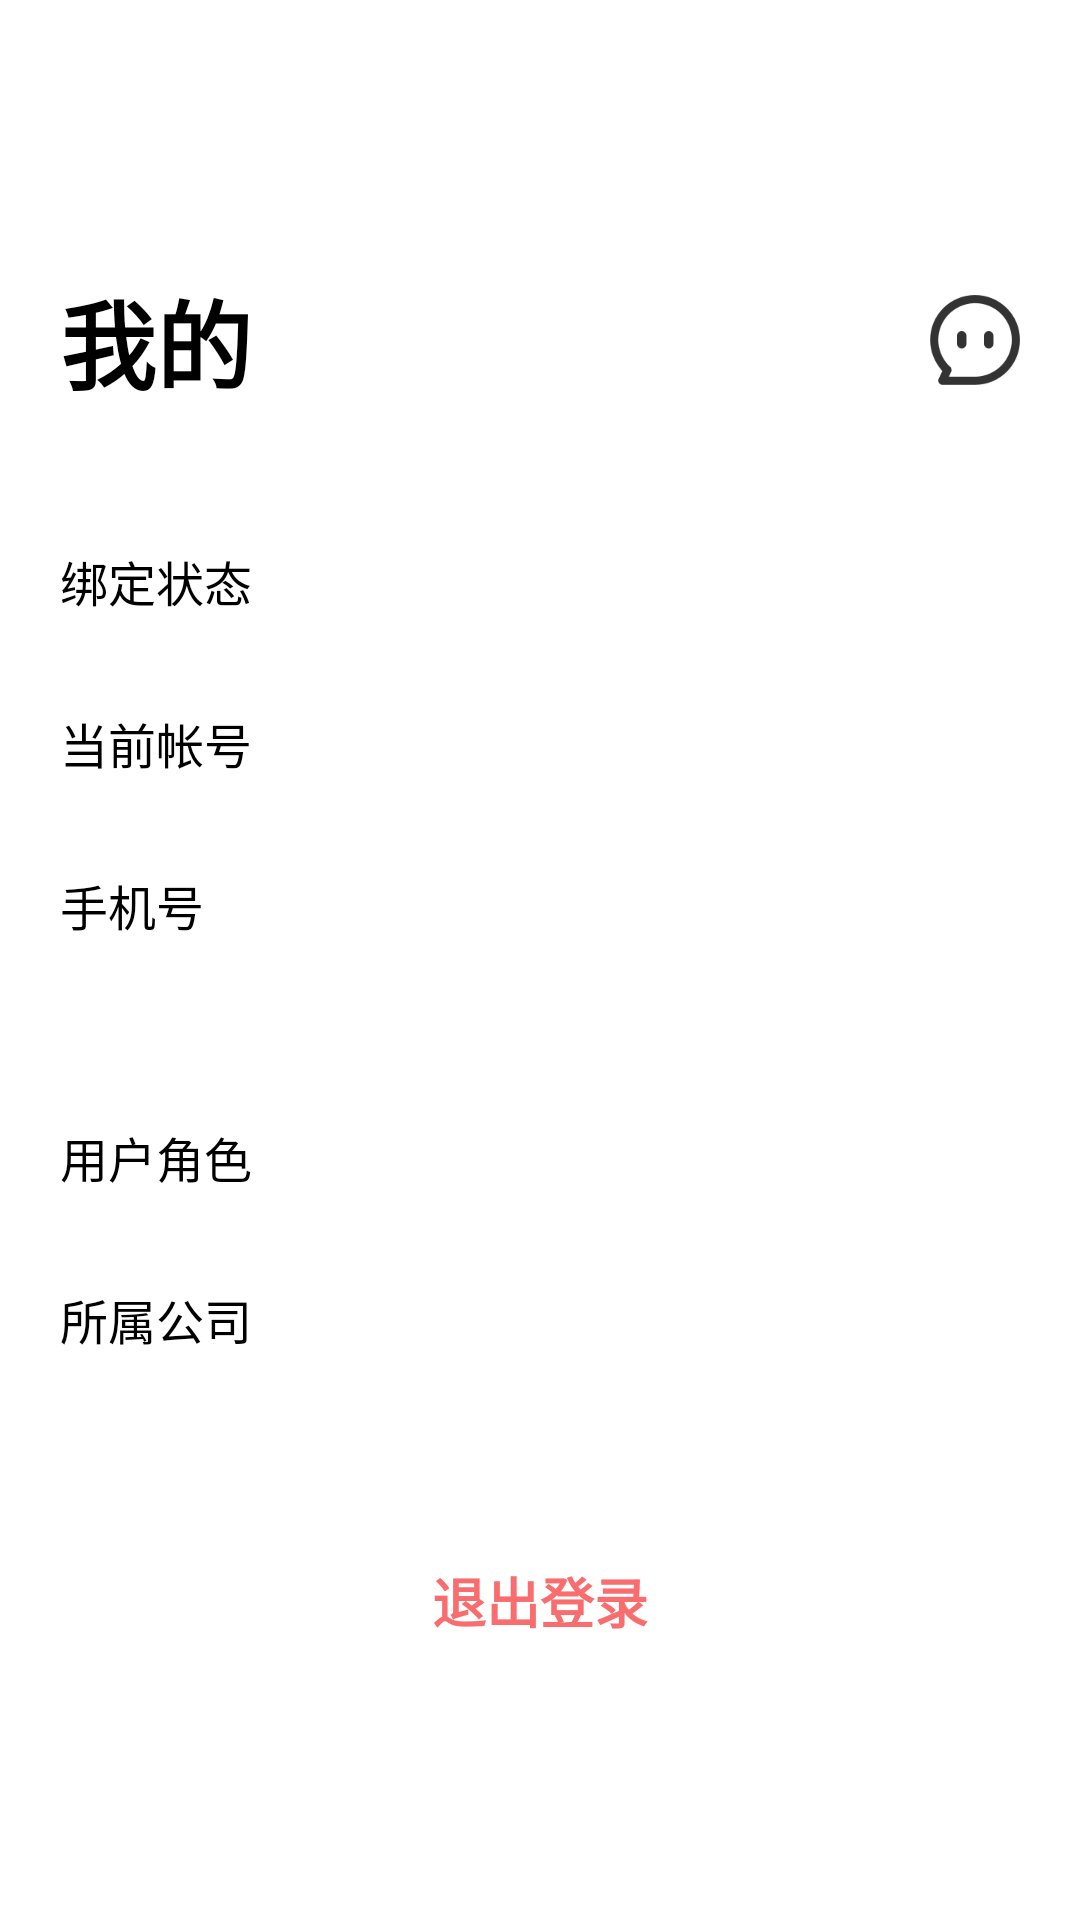

Produce the Android XML layout that renders to this screen, including the resource entries it uses.
<!-- AndroidManifest.xml: application theme Theme.SmartConstructionSites -->
<!-- res/layout/fragment_mine.xml -->
<?xml version="1.0" encoding="utf-8"?>
<androidx.constraintlayout.widget.ConstraintLayout xmlns:android="http://schemas.android.com/apk/res/android"
    xmlns:app="http://schemas.android.com/apk/res-auto"
    xmlns:tools="http://schemas.android.com/tools"
    android:layout_width="match_parent"
    android:layout_height="match_parent"
    android:orientation="horizontal">

    <androidx.constraintlayout.widget.ConstraintLayout
        android:layout_width="match_parent"
        android:layout_height="match_parent">

        <TextView
            android:id="@+id/mine"
            android:layout_width="wrap_content"
            android:layout_height="wrap_content"
            android:layout_marginLeft="20dp"
            android:layout_marginTop="90dp"
            android:text="@string/mine"
            android:textColor="@color/black"
            android:textSize="32sp"
            android:textStyle="bold"
            app:layout_constraintLeft_toLeftOf="parent"
            app:layout_constraintTop_toTopOf="parent" />

        <ImageView
            android:layout_width="30dp"
            android:layout_height="30dp"
            android:layout_marginRight="20dp"
            android:src="@drawable/icon_message"
            app:layout_constraintBottom_toBottomOf="@+id/mine"
            app:layout_constraintRight_toRightOf="parent"
            app:layout_constraintTop_toTopOf="@+id/mine" />

        <LinearLayout
            android:id="@+id/first_info"
            android:layout_width="0dp"
            android:layout_height="wrap_content"
            android:layout_marginLeft="10dp"
            android:layout_marginTop="20dp"
            android:layout_marginRight="10dp"
            android:background="@drawable/shape_white_with_corner_12"
            android:orientation="vertical"
            app:layout_constraintLeft_toLeftOf="parent"
            app:layout_constraintRight_toRightOf="parent"
            app:layout_constraintTop_toBottomOf="@+id/mine">

            <LinearLayout
                android:layout_width="match_parent"
                android:layout_height="54dp"
                android:layout_marginTop="10dp"
                android:gravity="center_vertical"
                android:orientation="horizontal"
                android:paddingHorizontal="10dp">

                <TextView
                    android:layout_width="0dp"
                    android:layout_height="wrap_content"
                    android:layout_weight="1"
                    android:gravity="left"
                    android:text="绑定状态"
                    android:textColor="@color/black"
                    android:textSize="16sp" />

                <TextView
                    android:layout_width="wrap_content"
                    android:layout_height="wrap_content"
                    android:id="@+id/bind_status"
                    android:textColor="@color/red"
                    android:textSize="15sp" />

                <ImageView
                    android:layout_width="16dp"
                    android:layout_height="16dp"
                    android:id="@+id/bind_status_image"
                    android:layout_marginLeft="10dp"
                    android:visibility="gone"
                    android:src="@drawable/icon_red_tips" />
            </LinearLayout>

            <LinearLayout
                android:layout_width="match_parent"
                android:layout_height="54dp"
                android:gravity="center_vertical"
                android:orientation="horizontal"
                android:paddingHorizontal="10dp">

                <TextView
                    android:layout_width="0dp"
                    android:layout_height="wrap_content"
                    android:layout_weight="1"
                    android:gravity="left"
                    android:text="当前帐号"
                    android:textColor="@color/black"
                    android:textSize="16sp" />

                <TextView
                    android:layout_width="wrap_content"
                    android:layout_height="wrap_content"
                    android:id="@+id/account"
                    android:textColor="#AAAAAA"
                    android:textSize="15sp" />
            </LinearLayout>

            <LinearLayout
                android:layout_width="match_parent"
                android:layout_height="54dp"
                android:layout_marginBottom="10dp"
                android:gravity="center_vertical"
                android:orientation="horizontal"
                android:paddingHorizontal="10dp">

                <TextView
                    android:layout_width="0dp"
                    android:layout_height="wrap_content"
                    android:layout_weight="1"
                    android:gravity="left"
                    android:text="手机号"
                    android:textColor="@color/black"
                    android:textSize="16sp" />

                <TextView
                    android:layout_width="wrap_content"
                    android:layout_height="wrap_content"
                    android:id="@+id/phone_number"
                    android:textColor="#AAAAAA"
                    android:textSize="15sp" />

            </LinearLayout>

        </LinearLayout>

        <LinearLayout
            android:layout_width="0dp"
            android:layout_height="wrap_content"
            android:layout_marginLeft="10dp"
            android:id="@+id/second_info"
            android:layout_marginTop="10dp"
            android:layout_marginRight="10dp"
            android:background="@drawable/shape_white_with_corner_12"
            android:orientation="vertical"
            app:layout_constraintLeft_toLeftOf="parent"
            app:layout_constraintRight_toRightOf="parent"
            app:layout_constraintTop_toBottomOf="@+id/first_info">

            <LinearLayout
                android:layout_width="match_parent"
                android:layout_height="54dp"
                android:layout_marginTop="10dp"
                android:gravity="center_vertical"
                android:orientation="horizontal"
                android:paddingHorizontal="10dp">

                <TextView
                    android:layout_width="0dp"
                    android:layout_height="wrap_content"
                    android:layout_weight="1"
                    android:gravity="left"
                    android:text="用户角色"
                    android:textColor="@color/black"
                    android:textSize="16sp" />

                <TextView
                    android:layout_width="wrap_content"
                    android:layout_height="wrap_content"
                    android:id="@+id/role"
                    android:textColor="#AAAAAA"
                    android:textSize="15sp" />

            </LinearLayout>

            <LinearLayout
                android:layout_width="match_parent"
                android:layout_height="54dp"
                android:layout_marginBottom="10dp"
                android:gravity="center_vertical"
                android:orientation="horizontal"
                android:paddingHorizontal="10dp">

                <TextView
                    android:layout_width="0dp"
                    android:layout_height="wrap_content"
                    android:layout_weight="1"
                    android:gravity="left"
                    android:text="所属公司"
                    android:textColor="@color/black"
                    android:textSize="16sp" />

                <TextView
                    android:layout_width="wrap_content"
                    android:layout_height="wrap_content"
                    android:id="@+id/company"
                    android:textColor="#AAAAAA"
                    android:textSize="15sp" />

            </LinearLayout>

        </LinearLayout>
        <TextView
            android:layout_width="0dp"
            android:layout_height="54dp"
            app:layout_constraintTop_toBottomOf="@+id/second_info"
            app:layout_constraintLeft_toLeftOf="parent"
            app:layout_constraintRight_toRightOf="parent"
            android:layout_marginLeft="20dp"
            android:layout_marginRight="20dp"
            android:text="退出登录"
            android:textColor="@color/red"
            android:layout_marginTop="30dp"
            android:gravity="center"
            android:textSize="18sp"
            android:textStyle="bold"
            android:id="@+id/login_out"
            android:background="@drawable/shape_white_with_corner"
            />

    </androidx.constraintlayout.widget.ConstraintLayout>


</androidx.constraintlayout.widget.ConstraintLayout>
<!-- resources referenced by this layout -->
<resources>
  <color name="black">#FF000000</color>
  <color name="red">#F96D6F</color>
  <!-- drawable icon_message: png bitmap (drawable-xxhdpi, 4420 bytes) -->
  <!-- drawable icon_red_tips: png bitmap (drawable-xxhdpi, 1487 bytes) -->
  <!-- drawable shape_white_with_corner (drawable) -->
  <?xml version="1.0" encoding="utf-8"?>
  <shape xmlns:android="http://schemas.android.com/apk/res/android"
      android:shape="rectangle">
  
      <solid android:color="@color/white"
          />
  
      <corners android:radius="100dp"
          />
  
  </shape>
  <!-- drawable shape_white_with_corner_12 (drawable) -->
  <?xml version="1.0" encoding="utf-8"?>
  <shape xmlns:android="http://schemas.android.com/apk/res/android"
      android:shape="rectangle">
  
      <solid android:color="@color/white"
          />
  
      <corners android:radius="12dp"
          />
  
  </shape>
  <string name="mine">我的</string>
  <style name="Theme.SmartConstructionSites" parent="Theme.MaterialComponents.DayNight.NoActionBar">
          
          <item name="colorPrimary">@color/purple_500</item>
          <item name="colorPrimaryVariant">@color/purple_700</item>
          <item name="colorOnPrimary">@color/white</item>
          
          <item name="colorSecondary">@color/teal_200</item>
          <item name="colorSecondaryVariant">@color/teal_700</item>
          <item name="colorOnSecondary">@color/black</item>
          
          <item name="android:statusBarColor" tools:targetApi="l">?attr/colorPrimaryVariant</item>
          
      </style>
  <color name="white">#FFFFFF</color>
  <color name="purple_500">#FF6200EE</color>
  <color name="purple_700">#FF3700B3</color>
  <color name="teal_200">#FF03DAC5</color>
  <color name="teal_700">#FF018786</color>
</resources>
